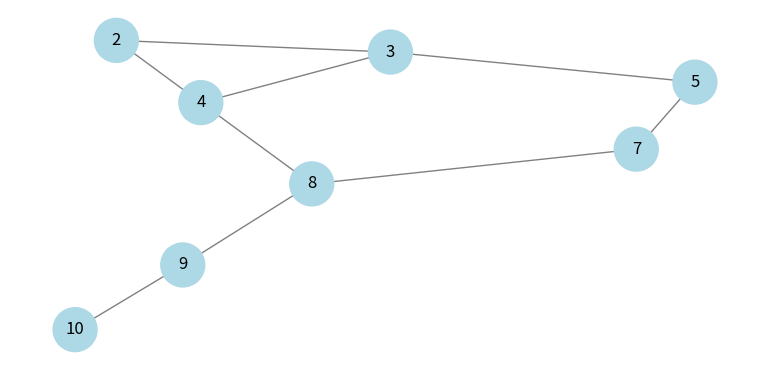

Write Python code to recreate this figure.
# importing networkx
import networkx as nx
 
# importing matplotlib.pyplot
from matplotlib import pyplot as plt, animation

plt.rcParams["figure.figsize"] = [7.50, 3.50]
plt.rcParams["figure.autolayout"] = True

# BFS
graph = {
  '5' : ['3','7'],
  '3' : ['2', '4'],
  '7' : ['8'],
  '2' : ['4'],
  '4' : ['8'],
  '8' : ['9'],
  '9' : ['10'],
  '10': []
}

node_with_levels = {}

def getNodeLevels():
  # level starts from zero
  level = 0
  for node in graph:
    if node not in node_with_levels:
      node_with_levels[node] = level
    for neighbour in graph[node]:
      level = node_with_levels[node] + 1
      if neighbour not in node_with_levels:
        node_with_levels[neighbour] = level

getNodeLevels()

def getMidLevelNode(node_with_levels):
  mid = len(node_with_levels)/2 + 1 if (len(node_with_levels)/2) % 2 == 1 else len(node_with_levels)/2
  mid = int(mid)
  midLevelNode = list(node_with_levels.keys())[mid-1]
  
  return midLevelNode

midLevelNode = getMidLevelNode(node_with_levels)
visited = [] # List to keep track of visited nodes on search.
queue = [] # Initialize a queue

parent = {}

def bfs(visited, graph, node):
  visited.append(node)
  queue.append(node)

  while queue:
    s = queue.pop(0)
    print (s, end = " ")
    for neighbour in graph[s]:
      if neighbour not in visited:
        visited.append(neighbour)
        queue.append(neighbour)
        # node: parent format
      parent[neighbour] = s

# Driver Code
bfs(visited, graph, '5')

forward_visited = []
backward_visited = []
forward_queue = []
backward_queue = []

finalNodesForward = []
finalNodesBackward = []

def bidirectional(graph, direction):
  
  ind = 0
  if direction == 'forwards':
    forward_visited.append((list(graph.keys())[0]))
    forward_queue.append(list(graph.keys())[0])
    while forward_queue:
      s = forward_queue.pop(0)
      
      if s == midLevelNode:
        break
      
      for neighbour in graph[s]:
        if neighbour not in forward_visited:
          forward_visited.append(neighbour)
          forward_queue.append(neighbour)
          finalNodesForward.append((s, neighbour))
          
          ind = ind + 1
        
        if ind == 1:
          ind = 0
          break
  else:
    
    backward_queue.append((list(graph.keys())[-1]))
    backward_visited.append((list(graph.keys())[-1]))
    while backward_queue:
      s = backward_queue.pop(0)
      
      if s == midLevelNode:
        break
      for parentNode in parent[s]:
        backward_queue.append(parentNode)
        backward_visited.append(parentNode)
        finalNodesBackward.append((parentNode, s))

bidirectional(graph, "forwards")
bidirectional(graph, "backwards")

# list of set
finalAnswer = []

def makeVistedNodeSet():
  newVisited = list(visited)
  for i in range(1, len(newVisited)):
    finalAnswer.append((int(newVisited[i-1]), int(newVisited[i])))

makeVistedNodeSet()

fig = plt.figure()
g = nx.Graph()

linked_edges = []

def addGraphNodes():
  for key in graph:
    for i in range(len(graph[key])):
      g.add_edge(int(key), int(graph[key][i]))
      linked_edges.append((int(key), int(graph[key][i])))

addGraphNodes()

# Set position of graph nodes g
pos = nx.spring_layout(g)

edge_color_list = ["grey"]*len(g.edges)
node_color_list = ["lightblue"]*len(g.nodes)
print(g.edges)

nx.draw(g, pos=pos, with_labels = True, node_size=1000, edge_color = edge_color_list, node_color=node_color_list)

# animate graph
def animate(frame):
    plotTitle = ""
    if frame == 0:
      for i in range(len(edge_color_list)):
        edge_color_list[i] = "grey"
        node_color_list[i] = "lightblue"
    
    forwardNode = ""
    backwardNode = ""
    indexForBackward = 0
    indexForForward = 0
    
    maxLengthForForwardNodes = frame if frame < len(finalNodesForward) else len(finalNodesForward)
    maxLengthForBackwardNodes = frame if frame < len(finalNodesBackward) else len(finalNodesBackward)
    
    # forward nodes
    while(i < maxLengthForBackwardNodes):
      if indexForForward == 0:
        forwardNode = forwardNode + finalNodesForward[i]
        continue
      
      forwardNode = forwardNode + ", " + finalNodesForward[i]
      
      # color nodes
      node_color_list[list(g.nodes).index(int(forward_visited[i]))] = "grey"
      edge_color_list[linked_edges.index(finalNodesForward[i])] = "red"
      
      # color intersection
      if forward_visited[i] == midLevelNode:
        node_color_list[list(g.nodes).index(int(forward_visited[i]))] = "red"
      
    # backward nodes
    while(indexForBackward < maxLengthForBackwardNodes):
      if indexForBackward == 0:
        backwardNode = backwardNode + finalNodesBackward[i]
        continue
      backwardNode = backwardNode + ", " + finalNodesBackward[i]
      
      # color nodes
      node_color_list[list(g.nodes).index(int(backward_visited[i]))] = "grey"
      edge_color_list[linked_edges.index(finalNodesBackward[i])] = "red"
      
      # color intersection
      if forward_visited[i] == midLevelNode:
        node_color_list[list(g.nodes).index(int(backward_visited[i]))] = "red"
    
    # combine the two
    for i in range(frame+1):
      if i == 0:
        plotTitle = plotTitle + forwardNode + ", " + backwardNode
        continue
      plotTitle = plotTitle + forwardNode + ", " + backwardNode
    
    fig.suptitle("BIDI: [%s"%(plotTitle) + "]", fontweight="bold")
    
    node_color_list[list(g.nodes).index()] = "grey"
    
    nx.draw(g, pos=pos, with_labels = True, node_size=1000, edge_color = edge_color_list, node_color=node_color_list)

anim = animation.FuncAnimation(fig, animate, frames=len(linked_edges), interval=1000, repeat=True)
plt.show()
